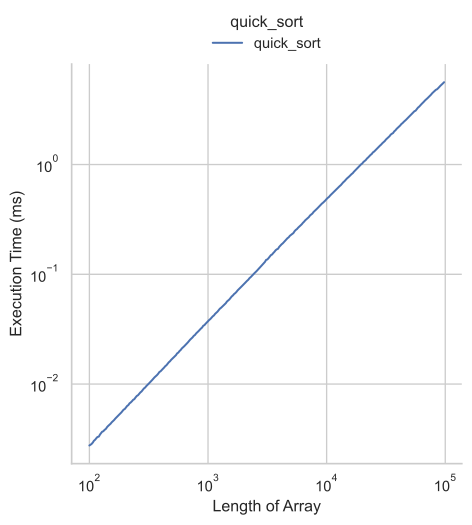

Data behind this chart, as committed beside it:
size, min_val, max_val, time, resolution, stdev, mad
100, 1, 2000000, 2760, 76.25, 128.3, 40.0
102, 1, 2000000, 2800, 74.58, 1717, 80.0
104, 1, 2000000, 2840, 77.5, 117.5, 59.5
107, 1, 2000000, 2940, 77.5, 126.8, 60.0
109, 1, 2000000, 3040, 77.92, 1486, 80.0
112, 1, 2000000, 3120, 76.67, 139.4, 80.0
114, 1, 2000000, 3200, 73.75, 2718, 80.0
117, 1, 2000000, 3300, 75.0, 2479, 60.0
120, 1, 2000000, 3320, 75.83, 126, 80.0
123, 1, 2000000, 3480, 72.92, 115.5, 80.0
125, 1, 2000000, 3560, 75.42, 126.5, 80.0
128, 1, 2000000, 3680, 75.0, 122.8, 80.0
131, 1, 2000000, 3720, 76.25, 2044, 100.0
134, 1, 2000000, 3820, 72.5, 141.9, 100.0
138, 1, 2000000, 3920, 75.01, 127.3, 80.0
141, 1, 2000000, 4060, 77.5, 160.9, 100.0
144, 1, 2000000, 4160, 74.17, 1553, 80.0
147, 1, 2000000, 4240, 76.67, 146.2, 80.0
151, 1, 2000000, 4360, 76.25, 145.4, 80.0
154, 1, 2000000, 4480, 75.0, 749.9, 80.0
158, 1, 2000000, 4600, 76.25, 730.8, 120.0
162, 1, 2000000, 4720, 75.83, 2695, 80.0
165, 1, 2000000, 4840, 74.17, 160.2, 80.0
169, 1, 2000000, 4960, 73.75, 2644, 100.5
173, 1, 2000000, 5100, 74.17, 1507, 100.0
177, 1, 2000000, 5240, 72.92, 2646, 120.0
181, 1, 2000000, 5360, 76.25, 717.2, 120.0
186, 1, 2000000, 5520, 75.42, 165.6, 120.0
190, 1, 2000000, 5680, 77.08, 1833, 99.5
194, 1, 2000000, 5840, 77.08, 200, 120.0
199, 1, 2000000, 5940, 76.67, 1962, 100.0
204, 1, 2000000, 6160, 75.42, 701.5, 120.0
208, 1, 2000000, 6320, 75.42, 1829, 120.0
213, 1, 2000000, 6440, 76.25, 647.7, 120.0
218, 1, 2000000, 6680, 74.17, 694, 159.5
223, 1, 2000000, 6800, 75.42, 1643, 120.0
229, 1, 2000000, 7000, 76.25, 954.1, 120.0
234, 1, 2000000, 7200, 75.0, 671.9, 120.0
239, 1, 2000000, 7280, 74.17, 2176, 120.0
245, 1, 2000000, 7560, 75.42, 2187, 159.5
251, 1, 2000000, 7800, 76.25, 1491, 140.0
257, 1, 2000000, 7920, 77.08, 1334, 139.5
263, 1, 2000000, 8180, 73.33, 1226, 140.0
269, 1, 2000000, 8400, 72.08, 261.3, 160.0
275, 1, 2000000, 8560, 74.17, 1700, 160.0
281, 1, 2000000, 8800, 75.83, 2184, 120.0
288, 1, 2000000, 9120, 74.18, 228.6, 160.0
295, 1, 2000000, 9300, 75.42, 675.6, 140.0
301, 1, 2000000, 9560, 76.25, 2284, 200.0
309, 1, 2000000, 9860, 77.5, 2205, 160.5
316, 1, 2000000, 10080, 75.83, 2344, 140.5
323, 1, 2000000, 10320, 73.33, 254.4, 120.0
331, 1, 2000000, 10580, 74.58, 276.1, 160.0
338, 1, 2000000, 10880, 75.83, 280.7, 200.0
346, 1, 2000000, 11220, 75.42, 1083, 179.5
354, 1, 2000000, 11520, 74.58, 2685, 160.0
363, 1, 2000000, 11800, 75.83, 1481, 160.5
371, 1, 2000000, 12060, 75.42, 2225, 180.5
380, 1, 2000000, 12420, 76.67, 1475, 180.0
389, 1, 2000000, 12880, 76.25, 1378, 200.0
... 240 more rows
